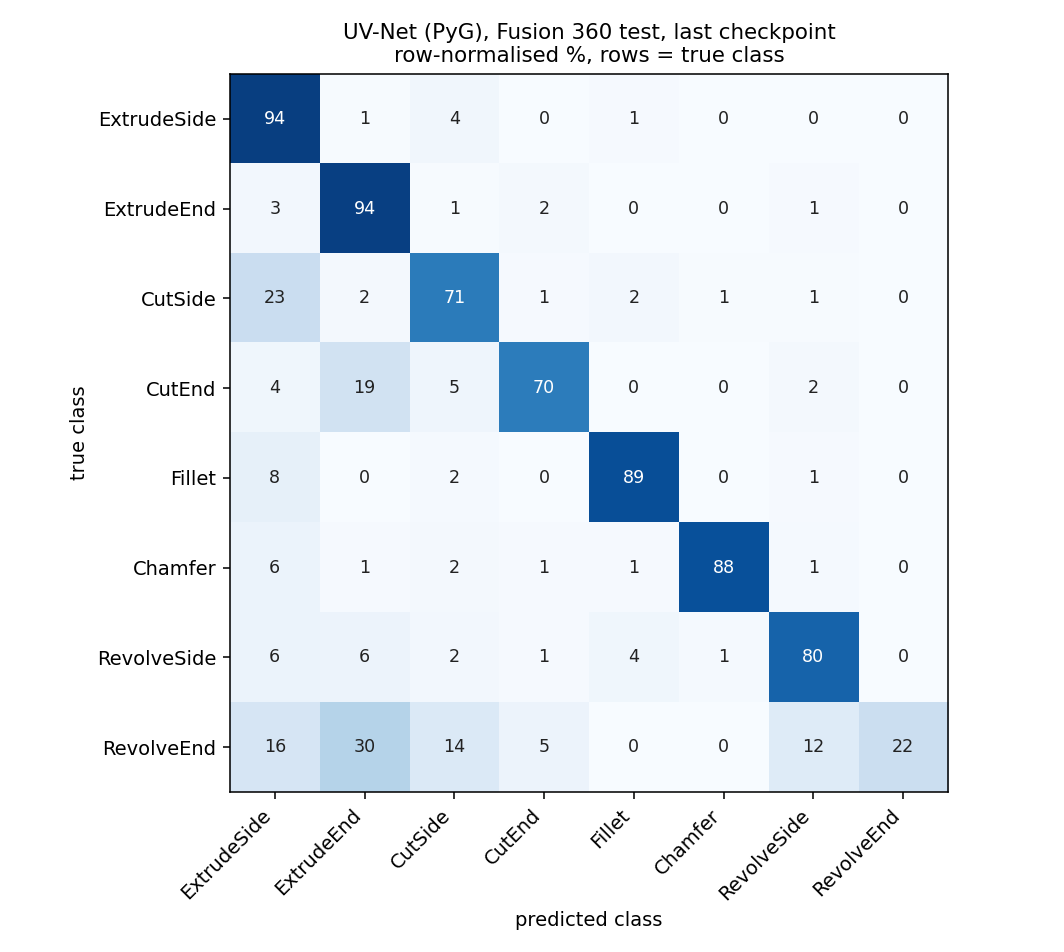

The file beside this chart, header and first rows:
true\pred, ExtrudeSide, ExtrudeEnd, CutSide, CutEnd, Fillet, Chamfer, RevolveSide, RevolveEnd
ExtrudeSide, 37242, 264, 1387, 39, 358, 87, 116, 2
ExtrudeEnd, 308, 11502, 65, 220, 8, 11, 105, 4
CutSide, 2255, 163, 6941, 78, 243, 50, 68, 1
CutEnd, 72, 369, 86, 1340, 6, 0, 30, 1
Fillet, 590, 16, 108, 0, 6288, 14, 78, 0
Chamfer, 136, 19, 36, 20, 25, 1915, 30, 0
RevolveSide, 253, 241, 103, 34, 157, 61, 3442, 4
RevolveEnd, 12, 22, 10, 4, 0, 0, 9, 16
